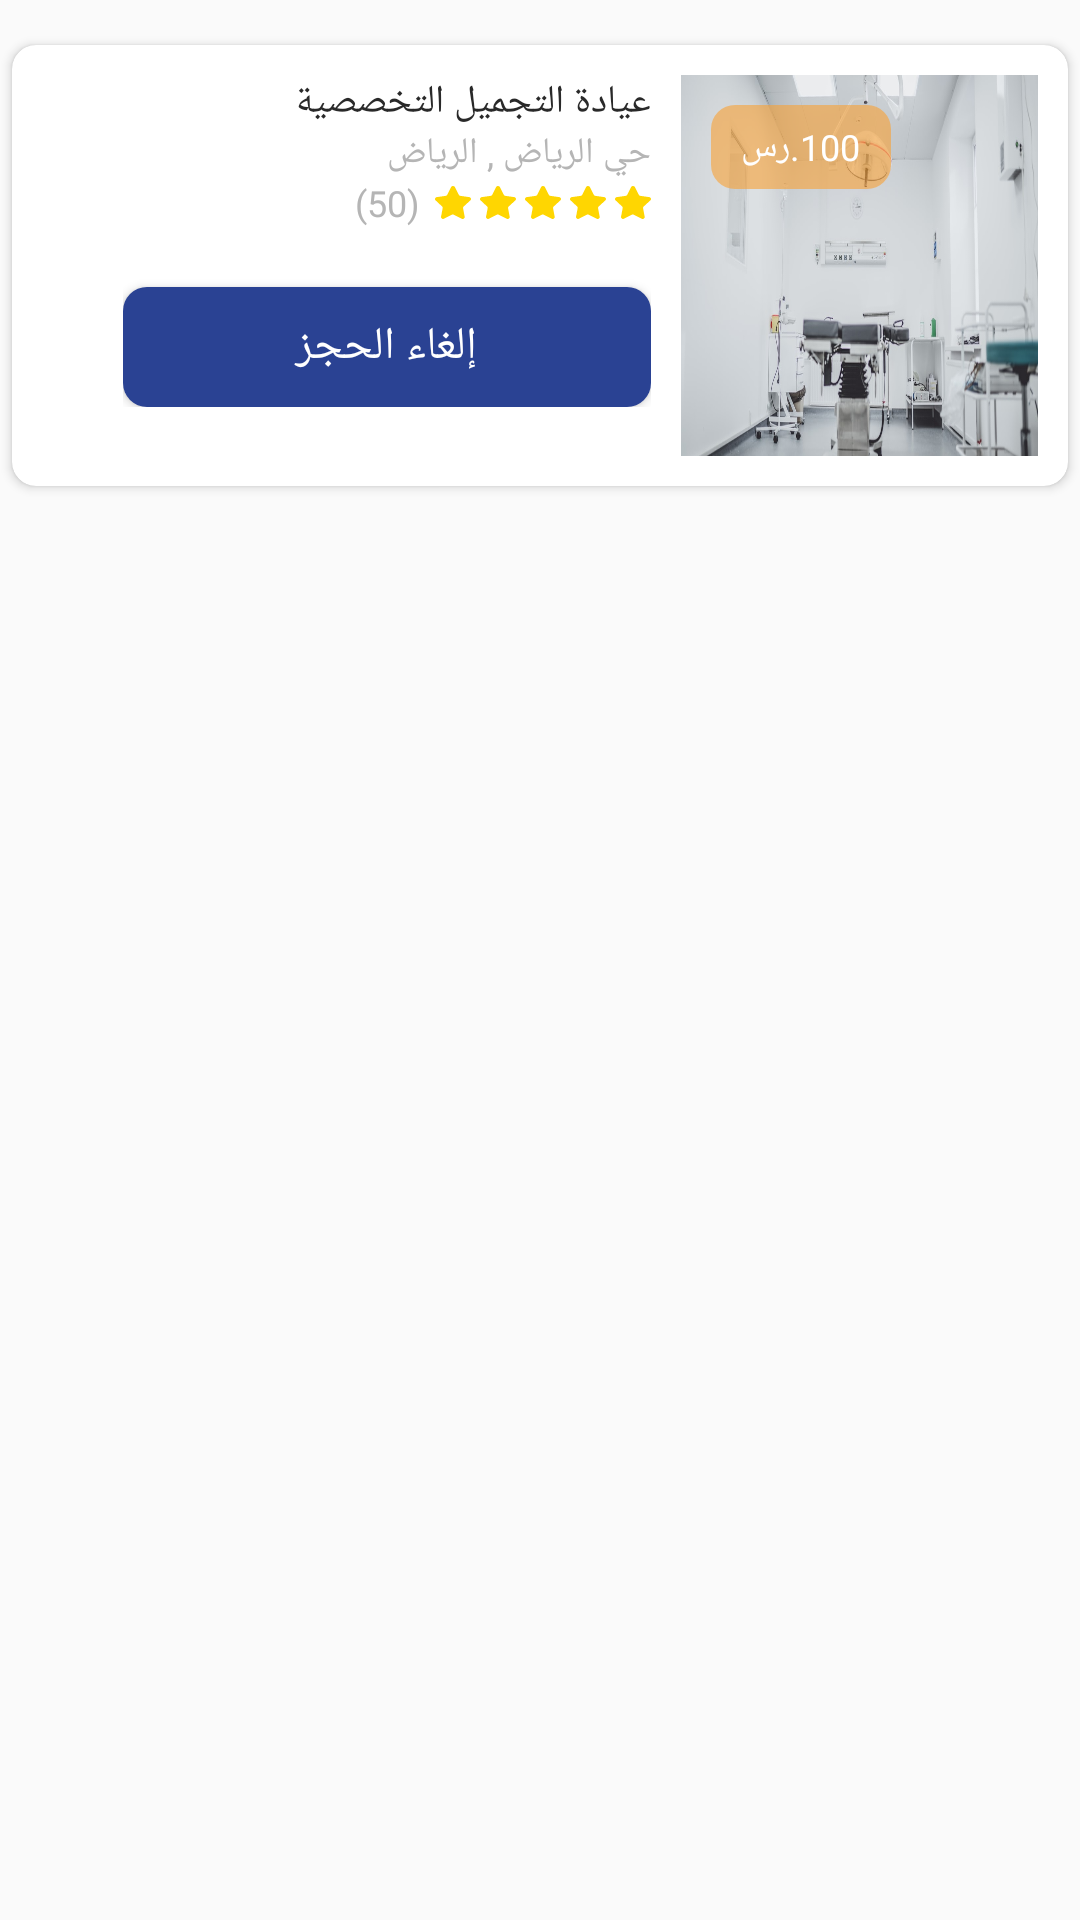

Produce the Android XML layout that renders to this screen, including the resource entries it uses.
<!-- AndroidManifest.xml: application theme Theme.AWQAT -->
<!-- res/layout/booking_item.xml -->
<?xml version="1.0" encoding="utf-8"?>
<androidx.constraintlayout.widget.ConstraintLayout xmlns:android="http://schemas.android.com/apk/res/android"
    xmlns:app="http://schemas.android.com/apk/res-auto"
    xmlns:tools="http://schemas.android.com/tools"
    android:layout_width="match_parent"
    android:layout_height="wrap_content"
    tools:context=".fragments.My_Bookings_Fragment"
    android:orientation="vertical">

    <androidx.cardview.widget.CardView
        android:layout_width="352dp"
        android:layout_height="147dp"
        app:cardCornerRadius="8dp"
        app:layout_constraintEnd_toEndOf="parent"
        app:layout_constraintStart_toStartOf="parent"
        app:layout_constraintTop_toTopOf="parent"
        android:layout_marginTop="15dp"
        >

        <LinearLayout
            android:layout_width="match_parent"
            android:layout_height="match_parent"
            android:layout_margin="10dp"
            android:gravity="end"
            android:orientation="horizontal">

            <LinearLayout
                android:layout_width="wrap_content"
                android:layout_height="wrap_content"
                android:layout_marginEnd="10dp"
                android:orientation="vertical">

                <TextView
                    android:id="@+id/place_name"
                    android:layout_width="wrap_content"
                    android:layout_height="wrap_content"
                    android:layout_gravity="end"
                    android:fontFamily="@font/regular"
                    android:text="عيادة التجميل التخصصية"
                    android:textColor="@color/black_text"
                    android:textSize="13sp" />

                <LinearLayout
                    android:layout_width="wrap_content"
                    android:layout_height="wrap_content"
                    android:layout_gravity="end">

                    <TextView
                        android:id="@+id/city_name"
                        android:layout_width="wrap_content"
                        android:layout_height="wrap_content"
                        android:fontFamily="@font/regular"
                        android:text="الرياض"
                        android:textColor="@color/gery_text"
                        android:textSize="12sp"

                        />

                    <TextView
                        android:layout_width="wrap_content"
                        android:layout_height="wrap_content"
                        android:fontFamily="@font/regular"
                        android:text=" , "
                        android:textColor="@color/gery_text"
                        android:textSize="12sp"

                        />

                    <TextView
                        android:id="@+id/neighborhood_name"
                        android:layout_width="wrap_content"
                        android:layout_height="wrap_content"
                        android:fontFamily="@font/regular"
                        android:text="حي الرياض"
                        android:textColor="@color/gery_text"
                        android:textSize="12sp"

                        />
                </LinearLayout>

                <LinearLayout
                    android:layout_width="wrap_content"
                    android:layout_height="wrap_content"
                    android:layout_gravity="end"
                    android:gravity="center">

                    <TextView
                        android:id="@+id/number_of_people_how_rate"
                        android:layout_width="wrap_content"
                        android:layout_height="wrap_content"
                        android:fontFamily="@font/regular"
                        android:text="(50)"
                        android:textColor="@color/gery_text"
                        android:textSize="12sp"

                        />

                    <ImageView
                        android:id="@+id/stars"
                        android:layout_width="wrap_content"
                        android:layout_height="wrap_content"
                        android:layout_marginStart="5dp"
                        android:src="@drawable/ic_five_stars" />

                </LinearLayout>

                <Button
                    android:id="@+id/cancel_booking_btn"
                    android:layout_width="176dp"
                    android:layout_height="40dp"
                    android:layout_marginTop="20dp"
                    android:background="@drawable/btn2"
                    android:fontFamily="@font/regular"
                    android:text="إلغاء الحجز"
                    android:textColor="@color/white"

                    android:textSize="15sp" />
                <Button
                    android:visibility="gone"
                    android:id="@+id/rate_service"
                    android:layout_width="176dp"
                    android:layout_height="40dp"
                    android:textColor="@color/white"
                    android:background="@drawable/btn"
                    android:text="تقييم الخدمة"
                    android:textSize="15sp"
                    android:fontFamily="@font/regular"

                    android:layout_marginTop="20dp"
                    />
            </LinearLayout>

            <LinearLayout
                android:layout_width="119dp"
                android:layout_height="129dp">

                <FrameLayout
                    android:layout_width="match_parent"
                    android:layout_height="match_parent"
                    android:background="@drawable/rounded_imageview">

                    <ImageView
                        android:id="@+id/place_photo"
                        android:layout_width="match_parent"
                        android:layout_height="match_parent"
                        android:scaleType="fitXY"
                        android:src="@drawable/beauty_clinic"

                        />

                    <FrameLayout
                        android:layout_width="wrap_content"
                        android:layout_height="wrap_content">

                        <LinearLayout
                            android:layout_width="60dp"
                            android:layout_height="28dp"
                            android:layout_margin="10dp"
                            android:alpha="0.6"
                            android:background="@drawable/price_bg"
                            android:gravity="center"
                            android:orientation="horizontal" />

                        <LinearLayout
                            android:id="@+id/price_bg"
                            android:layout_width="60dp"
                            android:layout_height="28dp"
                            android:layout_margin="10dp"
                            android:gravity="center"
                            android:orientation="horizontal"

                            >

                            <TextView
                                android:layout_width="wrap_content"
                                android:layout_height="wrap_content"
                                android:text=".رس"
                                android:textAlignment="center"
                                android:textColor="@color/white"
                                android:textSize="12sp" />

                            <TextView
                                android:id="@+id/price"
                                android:layout_width="wrap_content"
                                android:layout_height="wrap_content"
                                android:text="100"
                                android:textAlignment="center"
                                android:textColor="@color/white"
                                android:textSize="12sp" />

                        </LinearLayout>
                    </FrameLayout>


                </FrameLayout>
            </LinearLayout>
        </LinearLayout>

    </androidx.cardview.widget.CardView>

</androidx.constraintlayout.widget.ConstraintLayout>
<!-- resources referenced by this layout -->
<resources>
  <color name="black_text">#292929</color>
  <color name="gery_text">#B5B5B5</color>
  <color name="white">#FFFFFFFF</color>
  <!-- drawable beauty_clinic: png bitmap (drawable, 423671 bytes) -->
  <!-- drawable btn (drawable) -->
  <?xml version="1.0" encoding="utf-8"?>
  <shape xmlns:android="http://schemas.android.com/apk/res/android">
      <solid android:color="@color/Orange"/>
      <corners android:radius="8dp"/>
  </shape>
  <!-- drawable btn2 (drawable) -->
  <?xml version="1.0" encoding="utf-8"?>
  <shape xmlns:android="http://schemas.android.com/apk/res/android">
      <solid android:color="@color/blue_text"/>
      <corners android:radius="8dp"/>
  </shape>
  <!-- drawable ic_five_stars: vector/xml drawable (drawable, 4762 chars, omitted) -->
  <!-- drawable price_bg (drawable) -->
  <?xml version="1.0" encoding="utf-8"?>
  <shape xmlns:android="http://schemas.android.com/apk/res/android">
      <size android:width="60dp" android:height="28dp"/>
      <solid android:color="@color/Orange" />
      <corners android:radius="8dp"/>
  
  </shape>
  <!-- drawable rounded_imageview (drawable) -->
  <?xml version="1.0" encoding="UTF-8"?>
  <shape xmlns:android="http://schemas.android.com/apk/res/android">
      <solid android:color="@color/trans"/>
  
  
  
  
      <corners android:radius="30dp" />
  </shape>
  <style name="Theme.AWQAT" parent="Theme.MaterialComponents.Light.NoActionBar.Bridge">
          
          <item name="colorPrimary">@color/Orange</item>
          <item name="colorPrimaryVariant">@color/purple_700</item>
          <item name="colorOnPrimary">@color/white</item>
          
          <item name="colorSecondary">@color/teal_200</item>
          <item name="colorSecondaryVariant">@color/teal_700</item>
          <item name="colorOnSecondary">@color/black</item>
          
          <item name="android:windowTranslucentStatus">true</item>
          <item name="android:windowTranslucentNavigation">true</item>        
      </style>
  <color name="Orange">#F9A236</color>
  <color name="blue_text">#2A4293</color>
  <color name="trans">#00000000 </color>.
  <color name="purple_700">#FF3700B3</color>
  <color name="teal_200">#FF03DAC5</color>
  <color name="teal_700">#FF018786</color>
  <color name="black">#FF000000</color>
</resources>
